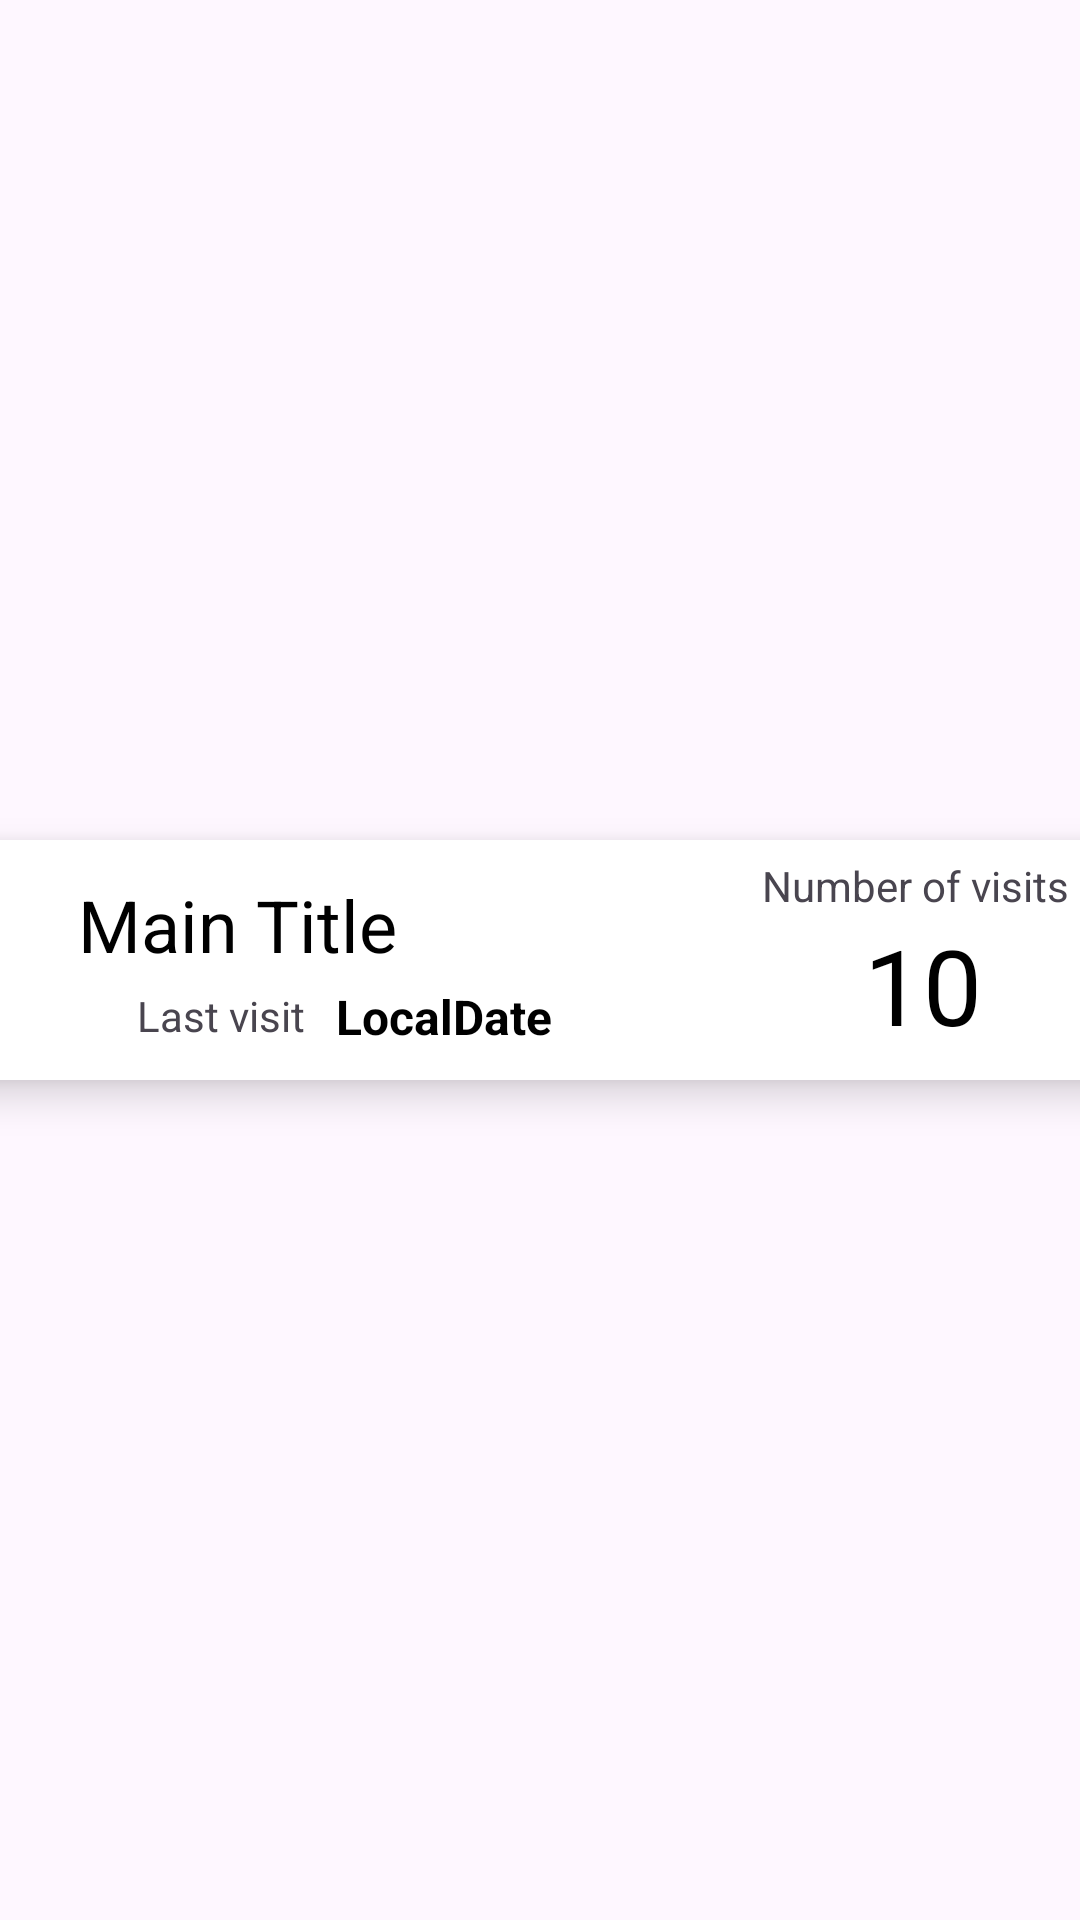

Produce the Android XML layout that renders to this screen, including the resource entries it uses.
<!-- AndroidManifest.xml: application theme Theme.SamoPumpaj -->
<!-- res/layout/training_row.xml -->
<?xml version="1.0" encoding="utf-8"?>
<androidx.constraintlayout.widget.ConstraintLayout xmlns:android="http://schemas.android.com/apk/res/android"
    xmlns:app="http://schemas.android.com/apk/res-auto"
    xmlns:tools="http://schemas.android.com/tools"
    android:layout_width="match_parent"
    android:layout_height="wrap_content">

    <androidx.cardview.widget.CardView
        android:layout_width="390dp"
        android:layout_height="80dp"
        android:layout_gravity="fill"
        android:layout_margin="4dp"
        android:padding="8dp"
        app:cardCornerRadius="12dp"
        app:cardElevation="8dp"
        app:layout_constraintBottom_toBottomOf="parent"
        app:layout_constraintEnd_toEndOf="parent"
        app:layout_constraintStart_toStartOf="parent"
        app:layout_constraintTop_toTopOf="parent"
        android:layout_marginTop="8dp">

        <androidx.constraintlayout.widget.ConstraintLayout
            android:layout_width="match_parent"
            android:layout_height="match_parent">


            <TextView
                android:id="@+id/trainingName_textView"
                android:layout_width="wrap_content"
                android:layout_height="wrap_content"
                android:layout_marginStart="20dp"
                android:text="Main Title"
                android:textColor="@android:color/black"
                android:textSize="24dp"
                app:layout_constraintBottom_toBottomOf="parent"
                app:layout_constraintEnd_toStartOf="@+id/trainingNbVisits_textView"
                app:layout_constraintHorizontal_bias="0.117"
                app:layout_constraintStart_toStartOf="parent"
                app:layout_constraintTop_toTopOf="parent"
                app:layout_constraintVertical_bias="0.25" />

            <TextView
                android:id="@+id/trainingDate_updates_textView"
                android:layout_width="wrap_content"
                android:layout_height="wrap_content"
                android:text="Last visit"
                android:textSize="14sp"
                app:layout_constraintBottom_toBottomOf="parent"
                app:layout_constraintEnd_toStartOf="@+id/trainingDate_textView"
                app:layout_constraintHorizontal_bias="0.854"
                app:layout_constraintStart_toStartOf="parent"
                app:layout_constraintTop_toBottomOf="@+id/trainingName_textView"
                app:layout_constraintVertical_bias="0.272" />

            <TextView
                android:id="@+id/trainingDate_textView"
                android:layout_width="wrap_content"
                android:layout_height="wrap_content"
                android:layout_marginEnd="104dp"
                android:text="LocalDate"
                android:textColor="@android:color/black"
                android:textStyle="bold"
                android:textSize="16sp"
                app:layout_constraintBottom_toBottomOf="parent"
                app:layout_constraintEnd_toStartOf="@+id/trainingNbVisits_textView"
                app:layout_constraintTop_toBottomOf="@id/trainingName_textView"
                app:layout_constraintVertical_bias="0.272" />

            <TextView
                android:id="@+id/trainingNbVisits_textView"
                android:layout_width="wrap_content"
                android:layout_height="wrap_content"
                android:layout_marginTop="10dp"
                android:layout_marginEnd="48dp"
                android:layout_marginBottom="5dp"
                android:text="10"
                android:textColor="@android:color/black"
                android:textSize="35dp"
                app:layout_constraintBottom_toBottomOf="parent"
                app:layout_constraintEnd_toEndOf="parent"
                app:layout_constraintTop_toTopOf="parent"
                app:layout_constraintVertical_bias="0.818" />

            <TextView
                android:id="@+id/trainingNbOfVisits_textView"
                android:layout_width="wrap_content"
                android:layout_height="wrap_content"
                android:layout_marginEnd="19dp"
                android:text="Number of visits"
                app:layout_constraintBottom_toTopOf="@+id/trainingNbVisits_textView"
                app:layout_constraintEnd_toEndOf="parent"
                app:layout_constraintTop_toTopOf="parent"
                app:layout_constraintVertical_bias="0.92" />

        </androidx.constraintlayout.widget.ConstraintLayout>
    </androidx.cardview.widget.CardView>

</androidx.constraintlayout.widget.ConstraintLayout>
<!-- resources referenced by this layout -->
<resources>
  <style name="Theme.SamoPumpaj" parent="Base.Theme.SamoPumpaj" />
  <style name="Base.Theme.SamoPumpaj" parent="Theme.Material3.DayNight.NoActionBar">
          
          
      </style>
</resources>
